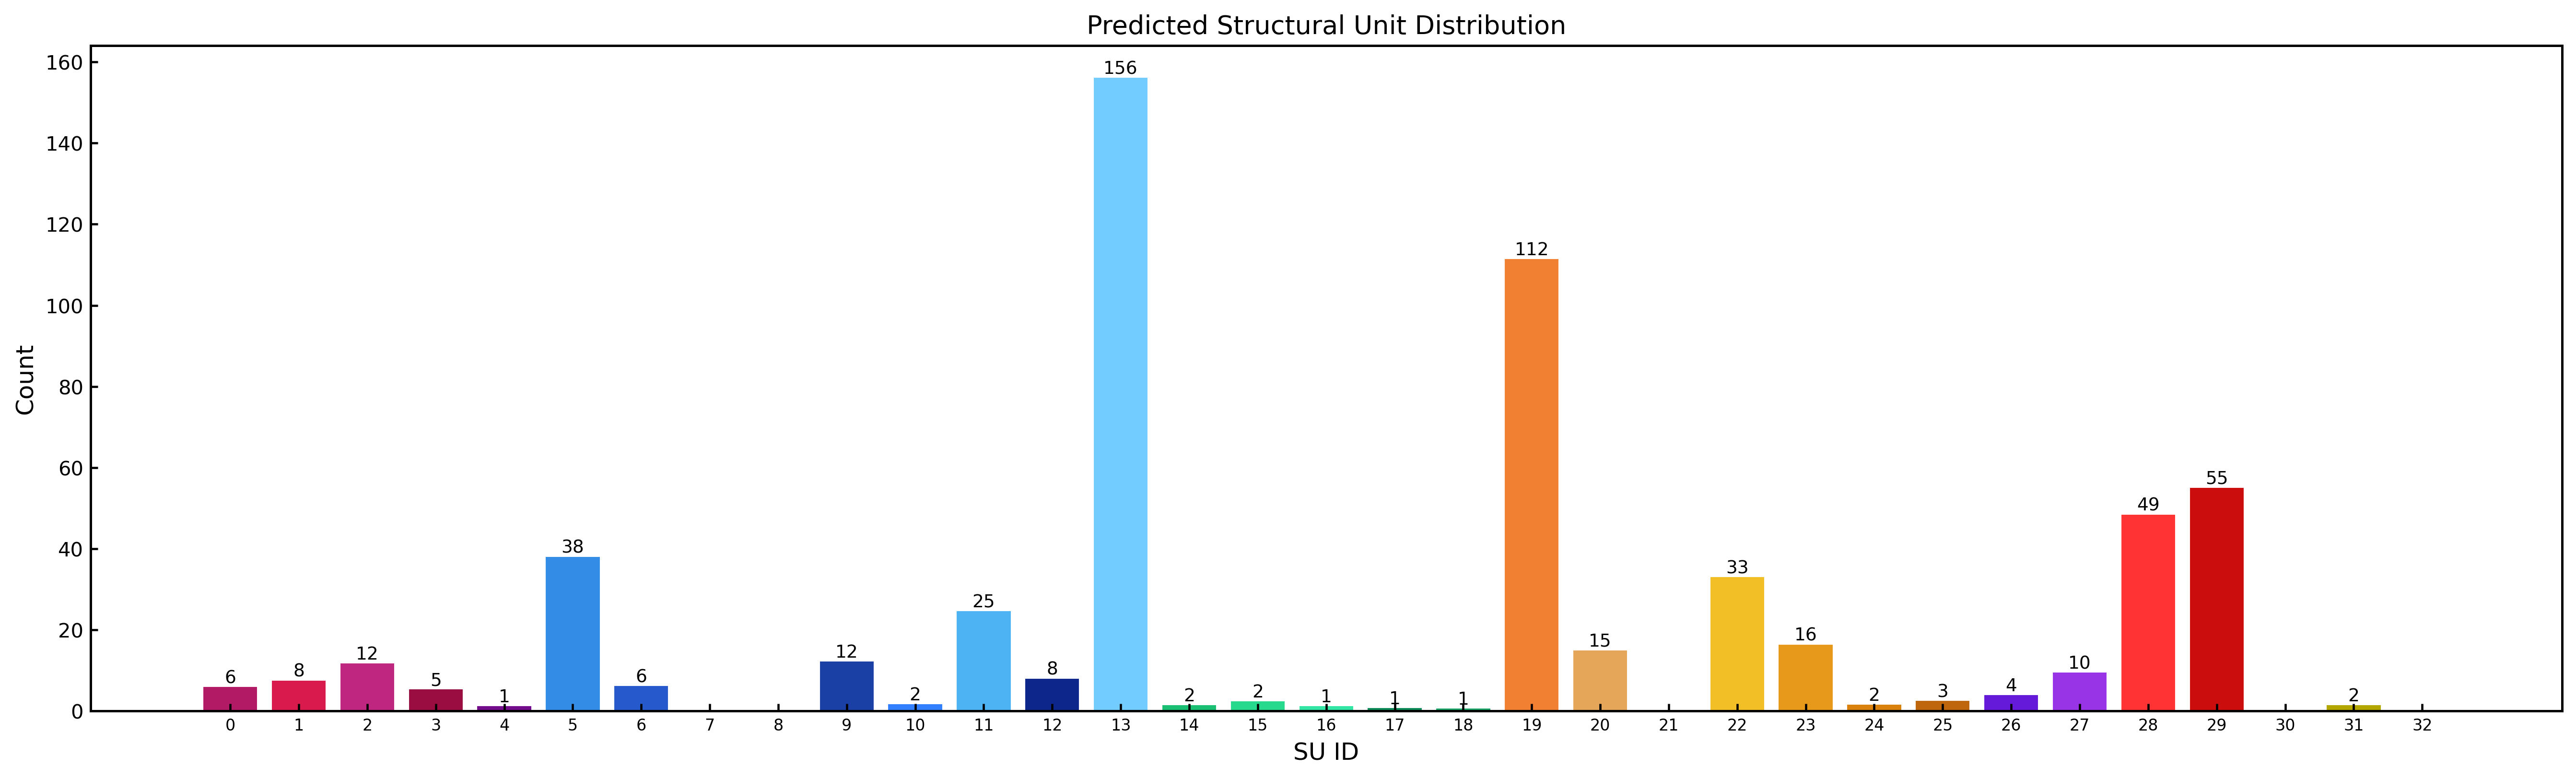

The file beside this chart, header and first rows:
SU_Index, SU_Name, Predicted_Count, Predicted_Rounded
0, Amide_Group, 5.96, 6
1, Carboxylic_Acid, 7.561, 8
2, Ester_Group, 11.77, 12
3, Aldehyde_Ketone_C, 5.407, 5
4, Nitrile_C, 1.266, 1
5, O_Substituted_Aro_C, 38.09, 38
6, N_Substituted_Aro_C, 6.202, 6
7, S_Substituted_Aro_C, 0.3657, 0
8, X_Substituted_Aro_C, 0.02035, 0
9, Keto_Substituted_Aro_C, 12.33, 12
10, Aryl_Substituted_Aro_C, 1.753, 2
11, Alkyl_Substituted_Aro_C, 24.65, 25
12, Aromatic_Bridgehead_C, 8.047, 8
13, Carbocyclic_Aro_CH, 156.3, 156
14, Vinyllic_Cq, 1.541, 2
15, Vinyllic_CH, 2.449, 2
16, Vinyllic_CH2, 1.226, 1
17, Alkynyl_Cq, 0.846, 1
18, Alkynyl_CH, 0.6506, 1
19, Alcohol_Ether_C, 111.5, 112
20, Amine_C, 15.04, 15
21, Halogenated_C, 0.002453, 0
22, Alkyl_CH3, 33.07, 33
23, Alkyl_CH2, 16.45, 16
24, Alkyl_CH, 1.625, 2
25, Alkyl_Cq, 2.547, 3
26, Heterocyclic_N, 3.97, 4
27, Amine_Nitrogen, 9.531, 10
28, Hydroxyl_O, 48.51, 49
29, Ether_O, 55.15, 55
30, Heterocyclic_S, 0.1377, 0
31, Thioether_S, 1.554, 2
32, Halogen_X, 0.03127, 0
